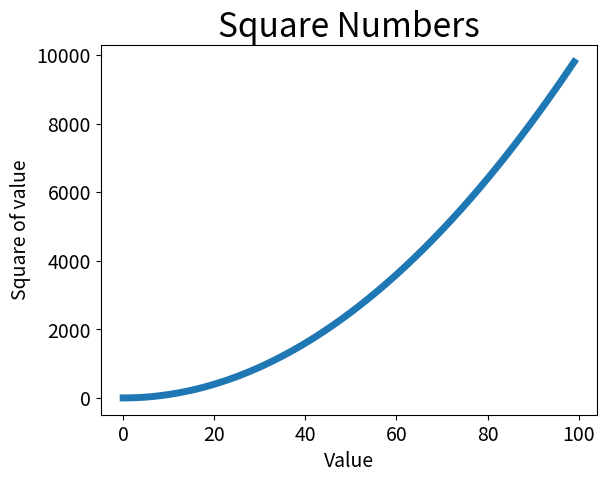

Reproduce this figure in Python.
import matplotlib.pyplot as plt

sq = [v**2 for v in range(100)]
input_value = [v for v in range(100)]
plt.plot(input_value, sq, linewidth = 5)
plt.title("Square Numbers", fontsize = 24)
plt.xlabel("Value", fontsize =14)
plt.ylabel("Square of value", fontsize = 14)
plt.tick_params(axis = 'both', labelsize = 14)
plt.show()

